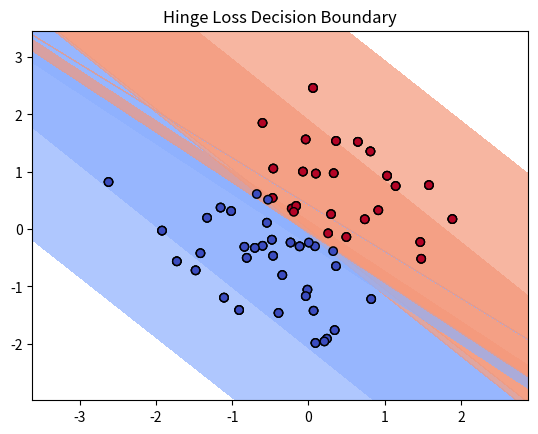

Write the Python code that produced this figure.
# Implementation of single layer perceptron from scratch with different loss functions.

import numpy as np
import matplotlib.pyplot as plt

# Sigmoid activation function.
def sigmoid(x):
    return 1 / (1 + np.exp(-x))

# Loss functions.
def perceptron_loss(y, g_x):
    return (y * g_x <= 0).astype(float)

def squared_error_loss(y, g_x):
    return (y - g_x) ** 2

def binary_cross_entropy_loss(y, g_x):
    if y > 0:
        return np.log(1 + np.exp(-g_x))
    else:
        return np.log(1 + np.exp(g_x))

def hinge_loss(y, g_x):
    return np.maximum(0, 1 - y * g_x)

# Gradient Descent Perceptron Training
def train_perceptron(X, y, loss_fn, lr=0.01, epochs=100):
    n_samples, n_features = X.shape
    w = np.zeros(n_features)  # Initialize weights
    b = 0  # Initialize bias
    
    losses = []
    for epoch in range(epochs):
        total_loss = 0
        for i in range(n_samples):
            g_x = np.dot(X[i], w) + b
            loss = loss_fn(y[i], g_x)
            total_loss += loss
            
            # Update weights and bias using the gradient of the loss
            if loss_fn == perceptron_loss:
                if y[i] * g_x <= 0:  # Misclassified
                    w += lr * y[i] * X[i]
                    b += lr * y[i]
            elif loss_fn == squared_error_loss:
                gradient = -2 * (y[i] - g_x) * X[i]
                w -= lr * gradient
                b -= lr * -2 * (y[i] - g_x)
            elif loss_fn == binary_cross_entropy_loss:
                gradient = (sigmoid(-y[i] * g_x) - 1) * y[i] * X[i]
                w -= lr * gradient
                b -= lr * (sigmoid(-y[i] * g_x) - 1) * y[i]
            elif loss_fn == hinge_loss:
                if 1 - y[i] * g_x > 0:
                    w += lr * y[i] * X[i]
                    b += lr * y[i]
        
        losses.append(total_loss / n_samples)  # Average loss over the dataset

    return w, b, losses

# Generate an augmented dataset
def generate_dataset():
    np.random.seed(42)
    X = np.random.randn(100, 2)  # 100 samples, 2 features
    y = np.where(X[:, 0] + X[:, 1] > 0, 1, -1)  # Label: 1 if x1 + x2 > 0, else -1
    return X, y

# Plot decision boundary
def plot_decision_boundary(X, y, w, b, title="Decision Boundary"):
    x1_min, x1_max = X[:, 0].min() - 1, X[:, 0].max() + 1
    x2_min, x2_max = X[:, 1].min() - 1, X[:, 1].max() + 1
    xx1, xx2 = np.meshgrid(np.arange(x1_min, x1_max, 0.01),
                           np.arange(x2_min, x2_max, 0.01))
    Z = np.dot(np.c_[xx1.ravel(), xx2.ravel()], w) + b
    Z = Z.reshape(xx1.shape)
    plt.contourf(xx1, xx2, Z, levels=[-1, 0, 1], alpha=0.7, cmap="coolwarm")
    plt.scatter(X[:, 0], X[:, 1], c=y, cmap="coolwarm", edgecolors="k")
    plt.title(title)
    plt.show()

# Main Execution
if __name__ == "__main__":
    # Generate dataset
    X, y = generate_dataset()

    # Split the dataset
    n = len(X)
    train_X, val_X, test_X = X[:int(0.6*n)], X[int(0.6*n):int(0.8*n)], X[int(0.8*n):]
    train_y, val_y, test_y = y[:int(0.6*n)], y[int(0.6*n):int(0.8*n)], y[int(0.8*n):]

    # Train the perceptron for each loss function
    for loss_name, loss_fn in [
        ("Perceptron Loss", perceptron_loss),
        ("Squared Error Loss", squared_error_loss),
        ("Binary Cross-Entropy Loss", binary_cross_entropy_loss),
        ("Hinge Loss", hinge_loss)
    ]:
        print(f"Training with {loss_name}...")
        w, b, losses = train_perceptron(train_X, train_y, loss_fn, lr=0.1, epochs=50)
        
        # Plot decision boundary
        plot_decision_boundary(train_X, train_y, w, b, title=f"{loss_name} Decision Boundary")

        # Print final weights and bias
        print(f"Weights: {w}, Bias: {b}")

        # Evaluate on validation and test data
        val_accuracy = np.mean(np.sign(np.dot(val_X, w) + b) == val_y)
        test_accuracy = np.mean(np.sign(np.dot(test_X, w) + b) == test_y)
        print(f"Validation Accuracy: {val_accuracy*100:.2f}%")
        print(f"Test Accuracy: {test_accuracy*100:.2f}%\n")
